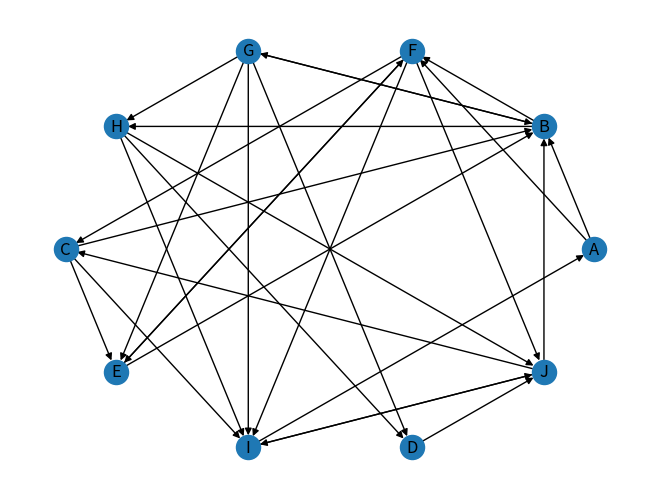

Write the Python code that produced this figure.
# Reference https://www.programiz.com/dsa/graph-dfs
import networkx as nx 
import matplotlib.pyplot as plt
import random
import string
random.seed(9090)

def create_random_directed_graph(num_nodes):
    # Create a directed graph
    G = nx.DiGraph()
    
    # Add nodes
    nodes = list(string.ascii_uppercase[:num_nodes])
    G.add_nodes_from(nodes)
    
    # Add random edges
    for i in nodes:
        for j in nodes:
            if i != j:  # avoid self-loops for now
                if random.random() < 0.3:  # probability of 30% to create an edge
                    G.add_edge(i, j)
                    
    return G

# Number of nodes
num_nodes = 10

# Create a random directed graph with the specified number of nodes
random_digraph = create_random_directed_graph(num_nodes)
edges = random_digraph.edges()
print("edges:", edges)

#DFS based on LIFO(last in first out)
#in --> [stack]
#out <--
def depth_first_search(start: str, edges: list):
    visited = []
    stack = [start]  

    while stack:
        node_to_visit = stack.pop(0)

        if node_to_visit not in visited:
            visited.append(node_to_visit)
            node_to_stack = []
            for u,v in edges:
                if u == node_to_visit and v not in visited:
                    node_to_stack.append(v)
                    if v in stack:
                        stack.remove(v)
            stack = sorted(node_to_stack) + stack

    return visited

start = "C"
print("start:", start)
visited = depth_first_search(start=start, edges=edges)
print("Visited:", visited)

G = nx.DiGraph()
G.add_edges_from(edges)

nx.draw_circular(G, with_labels = True)
plt.show()
